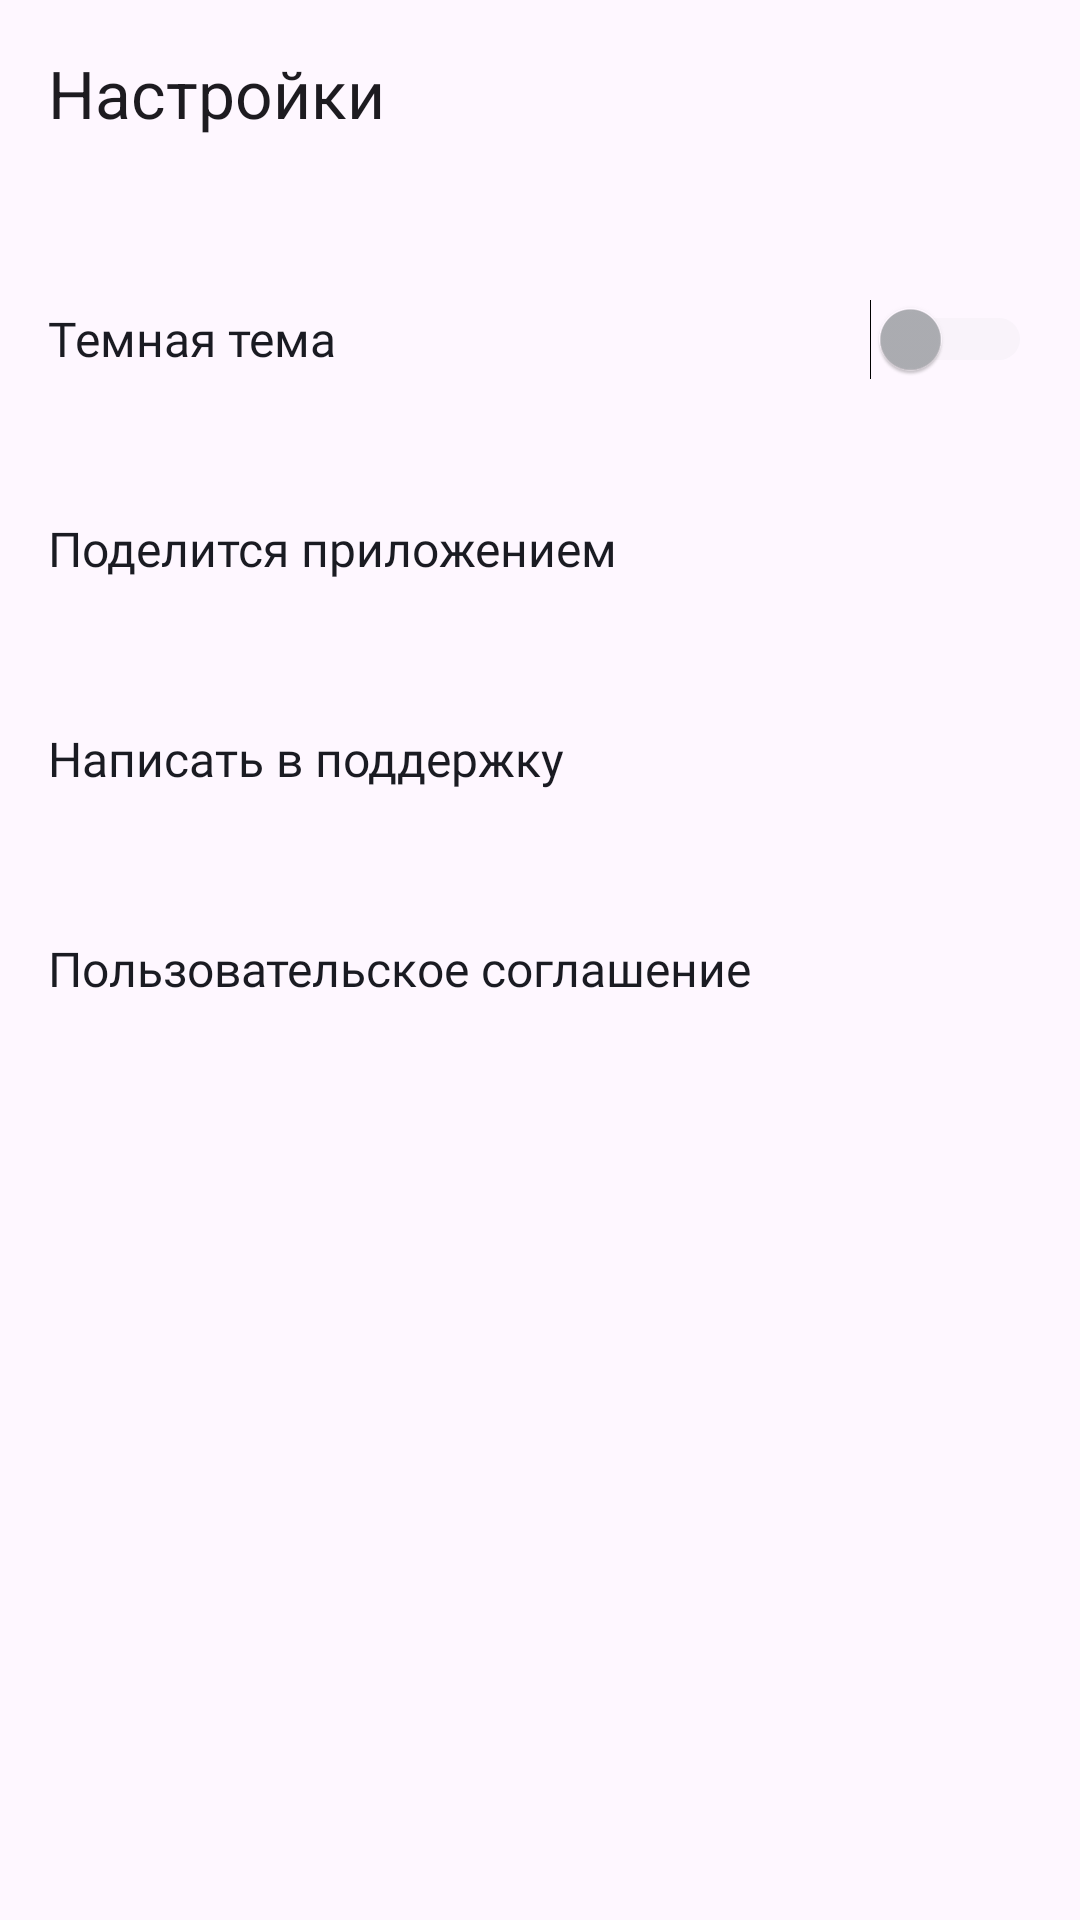

The Android layout XML behind this screen, and the referenced resources:
<!-- AndroidManifest.xml: application theme Theme.PlaylistMaker -->
<!-- res/layout/activity_settings.xml -->
<?xml version="1.0" encoding="utf-8"?>
<androidx.constraintlayout.widget.ConstraintLayout xmlns:android="http://schemas.android.com/apk/res/android"
    xmlns:app="http://schemas.android.com/apk/res-auto"
    xmlns:tools="http://schemas.android.com/tools"
    android:id="@+id/main"
    android:layout_width="match_parent"
    android:layout_height="match_parent"
    tools:context=".presentation.activity.SettingsActivity">

    <androidx.appcompat.widget.Toolbar
        android:id="@+id/toolBarSettings"
        android:layout_width="match_parent"
        android:layout_height="@dimen/primary_indent_size_62"
        app:layout_constraintEnd_toEndOf="parent"
        app:layout_constraintStart_toStartOf="parent"
        app:layout_constraintTop_toTopOf="parent"
        app:navigationIcon="@drawable/ic_s_top_arrow_back"
        app:title="@string/main_screen_settings" />

    <Switch
        android:id="@+id/switchTheme"
        style="@style/ButtonSettingsStyle"
        android:layout_gravity="bottom|end"
        android:layout_marginTop="@dimen/primary_indent_size_20"
        android:text="@string/settings_screen_theme"
        android:thumbTint="?attr/colorSecondary"
        android:trackTint="?attr/colorOnSecondary"
        app:layout_constraintEnd_toEndOf="parent"
        app:layout_constraintStart_toStartOf="parent"
        app:layout_constraintTop_toBottomOf="@+id/toolBarSettings" />

    <Button
        android:id="@+id/share"
        style="@style/ButtonSettingsStyle"
        android:text="@string/settings_screen_share"
        app:icon="@drawable/ic_s_share"
        app:layout_constraintEnd_toEndOf="parent"
        app:layout_constraintStart_toStartOf="parent"
        app:layout_constraintTop_toBottomOf="@+id/switchTheme" />

    <Button
        android:id="@+id/sendToSupport"
        style="@style/ButtonSettingsStyle"
        android:text="@string/settings_screen_support"
        app:icon="@drawable/ic_s_support"
        app:layout_constraintEnd_toEndOf="parent"
        app:layout_constraintStart_toStartOf="parent"
        app:layout_constraintTop_toBottomOf="@+id/share" />

    <Button
        android:id="@+id/agreement"
        style="@style/ButtonSettingsStyle"
        android:text="@string/settings_screen_agreement"
        app:icon="@drawable/ic_s_arrow_forward"
        app:layout_constraintEnd_toEndOf="parent"
        app:layout_constraintStart_toStartOf="parent"
        app:layout_constraintTop_toBottomOf="@+id/sendToSupport" />

</androidx.constraintlayout.widget.ConstraintLayout>
<!-- resources referenced by this layout -->
<resources>
  <dimen name="primary_indent_size_20">20dp</dimen>
  <dimen name="primary_indent_size_62">62dp</dimen>
  <string name="main_screen_settings">Настройки</string>
  <string name="settings_screen_agreement">Пользовательское соглашение</string>
  <string name="settings_screen_share">Поделится приложением</string>
  <string name="settings_screen_support">Написать в поддержку</string>
  <string name="settings_screen_theme">Темная тема</string>
  <style name="ButtonSettingsStyle" parent="Widget.AppCompat.Button.Borderless">
          <item name="android:layout_width">match_parent</item>
          <item name="android:layout_height">@dimen/primary_indent_size_62</item>
          <item name="android:layout_marginTop">@dimen/primary_indent_size_8</item>
          <item name="iconGravity">end</item>
          <item name="backgroundTint">@color/yp_blue</item>
          <item name="android:textColor">?attr/colorOnPrimary</item>
          <item name="android:gravity">start|center_vertical</item>
          <item name="android:textAllCaps">false</item>
          <item name="android:fontFamily">@font/ys_display_regular</item>
          <item name="android:textSize">@dimen/settings_screen_primary_text_size</item>
          <item name="android:padding">@dimen/primary_indent_size</item>
      </style>
  <style name="Theme.PlaylistMaker" parent="Base.Theme.PlaylistMaker">
          
          <item name="colorPrimary">@color/yp_white</item>
          <item name="colorPrimaryVariant">@color/yp_blue</item>
          <item name="colorPrimaryInverse">@color/yp_white</item>
          
          <item name="colorSecondary">@color/yp_gray</item>
          <item name="colorOnSecondary">@color/yp_light_gray</item>
          
          <item name="colorOnPrimary">@color/yp_black</item>
          <item name="colorSecondaryVariant">@color/yp_light_gray</item>
          <item name="colorPrimaryContainer">@color/yp_gray</item>
          <item name="colorOnPrimarySurface">@color/yp_gray</item>
  
          <item name="android:windowLightStatusBar">true</item>
  
          <item name="createPlaylistButtonBackground">@color/create_playlist_button_bg_dark</item>
          <item name="createPlaylistButtonText">@color/create_playlist_button_text_dark</item>
  
      </style>
  <dimen name="primary_indent_size_8">8dp</dimen>
  <color name="yp_blue">#3772E7</color>
  <dimen name="settings_screen_primary_text_size">16sp</dimen>
  <dimen name="primary_indent_size">16dp</dimen>
  <style name="Base.Theme.PlaylistMaker" parent="Theme.Material3.DayNight.NoActionBar">
          <item name="createPlaylistButtonBackground">@color/create_playlist_button_bg_light</item>
          <item name="createPlaylistButtonText">@color/create_playlist_button_text_light</item>
      </style>
  <color name="yp_white">#FFFFFFFF</color>
  <color name="yp_gray">#AEAFB4</color>
  <color name="yp_light_gray">#E6E8EB</color>
  <color name="yp_black">#1A1B22</color>
  <color name="create_playlist_button_bg_dark">@color/yp_white</color>
  <color name="create_playlist_button_text_dark">@color/yp_black</color>
  <color name="create_playlist_button_bg_light">@color/yp_black</color>
  <color name="create_playlist_button_text_light">@color/yp_white</color>
</resources>
